Run: headless pygame with SDL's dummy video driver; simulated clock (each Clock.tick advances the game by its frame time, no real sleeping); random seed 0; keys injected as events and as key.get_pressed() state; no mouse input.
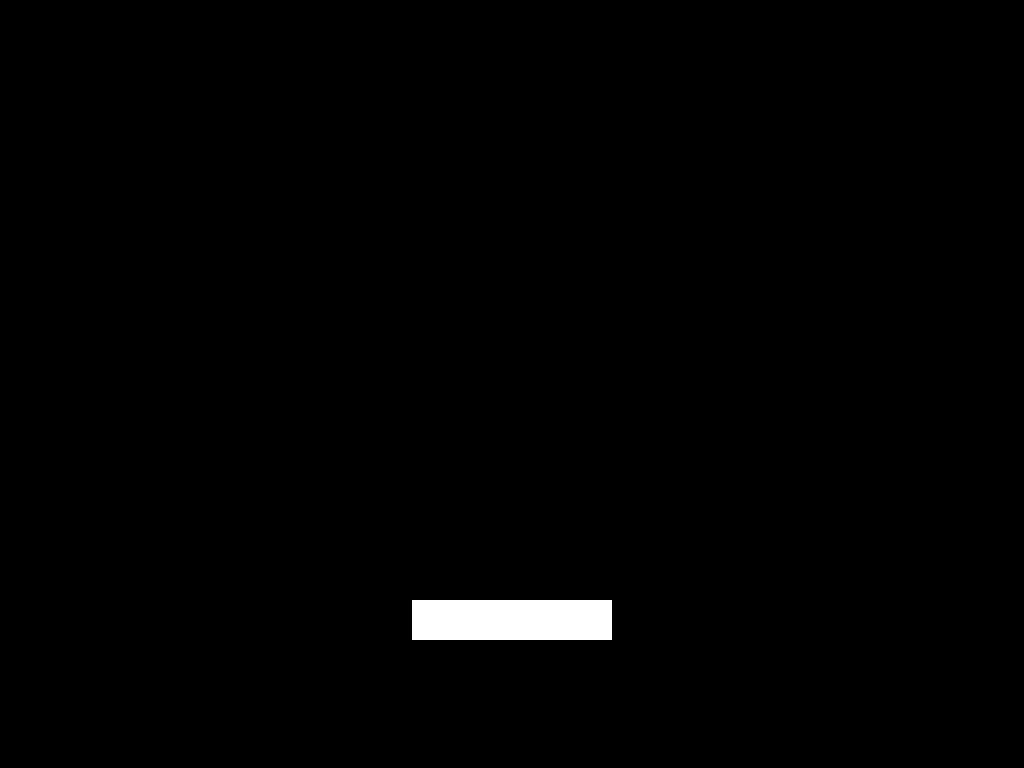
Frame 1 of 4 · flips 1–60 · no input
Frame 2 of 4 · flips 61–180 · tapped SPACE, RETURN · held RIGHT (→), D · screen unchanged from frame 1, image omitted
Frame 3 of 4 · flips 181–300 · held DOWN (↓), S · screen unchanged from frame 2, image omitted
Frame 4 of 4 · flips 301–420 · held LEFT (←), A, UP (↑), W · screen unchanged from frame 3, image omitted

The pygame program that drew these frames:

import pygame
import sys

# Initialize Pygame
pygame.init()

# Set the width and height of the screen
SCREEN_WIDTH = 1024
SCREEN_HEIGHT = 768
screen = pygame.display.set_mode((SCREEN_WIDTH, SCREEN_HEIGHT))
pygame.display.set_caption("Black Screen with White Rectangle")

# Colors
BLACK = (0, 0, 0)
WHITE = (255, 255, 255)

# Main loop
running = True
while running:
    for event in pygame.event.get():
        if event.type == pygame.QUIT:
            running = False

    # Fill the screen with black color
    screen.fill(BLACK)

    # Draw a white rectangle
    pygame.draw.rect(screen, WHITE, (412, 600, 200, 40))

    # Update the display
    pygame.display.flip()

# Quit Pygame
pygame.quit()
sys.exit()
